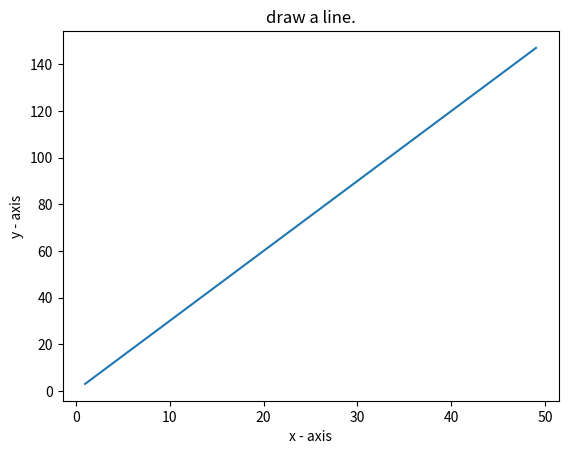

Generate this figure with matplotlib:
import matplotlib.pyplot as plt

x = range (1, 50)

y = [value * 3 for value in x]

print ("value of x:")
print (range(1,50))
print ("value of y (thrice of x):")
print (y)

#plotlines and/or markers to the axes.

plt.plot(x,y)
# set the x axis label of the current axis.
plt.xlabel('x - axis')
#set the y axis label of current axis.
plt.ylabel('y - axis')
#set a title
plt.title('draw a line.')
#display the figure.
plt.show()
